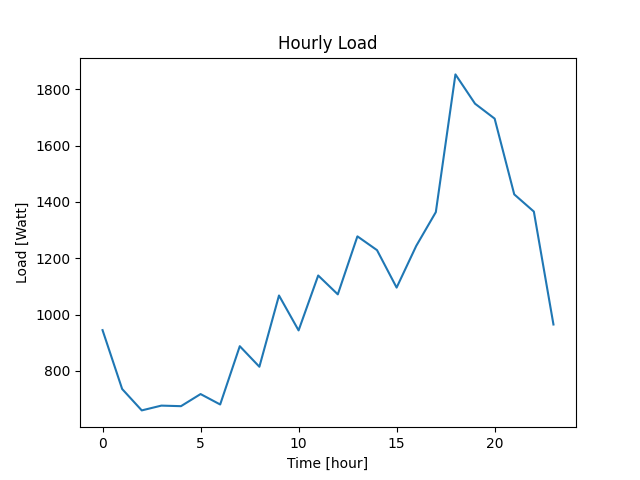

Source data for this figure (header and first rows):
Datetime, Load
2022-04-07 10:40:47, 945
2022-04-07 11:40:47, 736
2022-04-07 12:40:47, 660
2022-04-07 13:40:47, 677
2022-04-07 14:40:47, 675
2022-04-07 15:40:47, 718
2022-04-07 16:40:47, 681
2022-04-07 17:40:47, 888
2022-04-07 18:40:47, 815
2022-04-07 19:40:47, 1068
2022-04-07 20:40:47, 944
2022-04-07 21:40:47, 1139
2022-04-07 22:40:47, 1072
2022-04-07 23:40:47, 1278
2022-04-08 00:40:47, 1229
2022-04-08 01:40:47, 1096
2022-04-08 02:40:47, 1244
2022-04-08 03:40:47, 1364
2022-04-08 04:40:47, 1853
2022-04-08 05:40:47, 1749
2022-04-08 06:40:47, 1696
2022-04-08 07:40:47, 1427
2022-04-08 08:40:47, 1366
2022-04-08 09:40:47, 965
